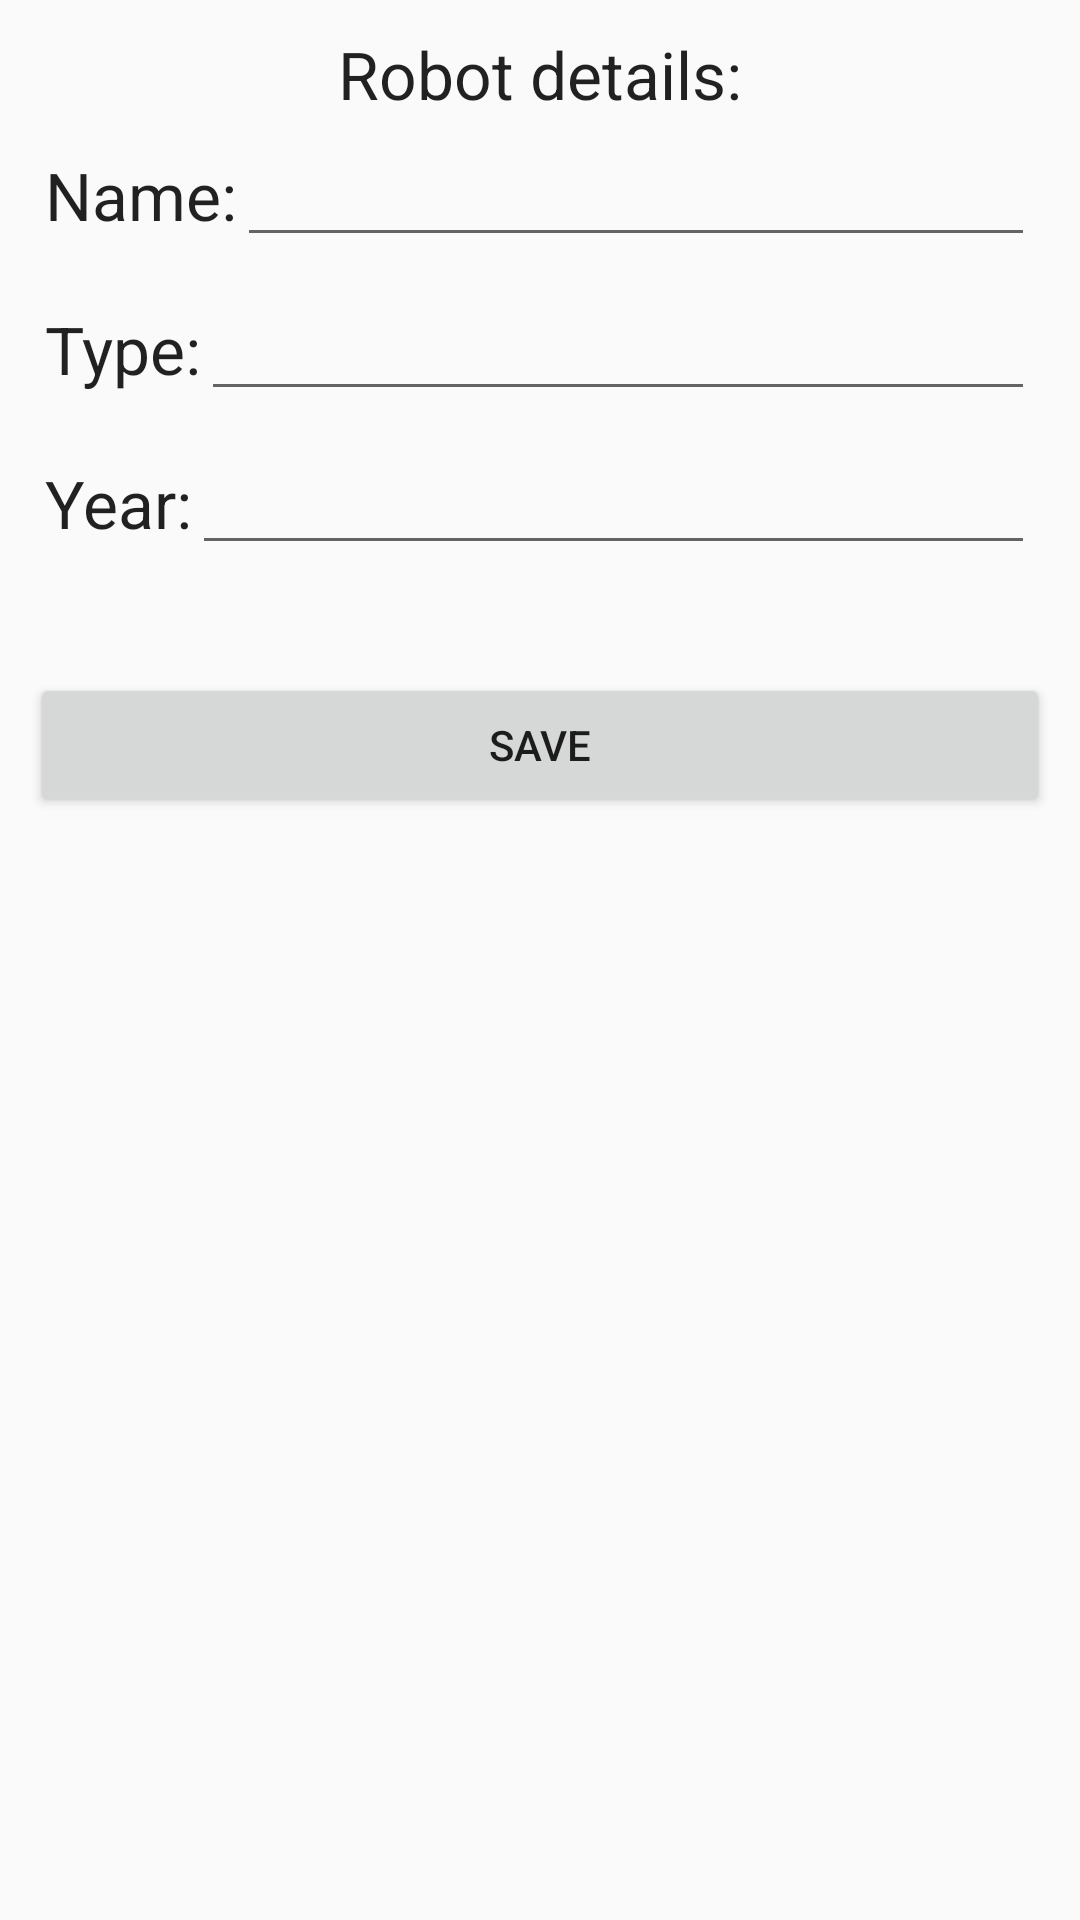

Android layout source for this screen:
<!-- AndroidManifest.xml: application theme AppTheme -->
<!-- res/layout/activity_edit_robot_details.xml -->
<?xml version="1.0" encoding="utf-8"?>
<LinearLayout xmlns:android="http://schemas.android.com/apk/res/android"
    xmlns:tools="http://schemas.android.com/tools"
    android:layout_width="match_parent"
    android:layout_height="match_parent"
    android:orientation="vertical"
    tools:context="kz.kuzovatov.pavel.robomanager.EditRobotDetailsActivity"
    android:padding="10dp">

    <TextView
        android:layout_width="wrap_content"
        android:layout_height="wrap_content"
        android:textAppearance="?android:attr/textAppearanceLarge"
        android:text="@string/robot_details"
        android:id="@+id/textView3"
        android:layout_gravity="center_horizontal" />

    <LinearLayout
        android:orientation="horizontal"
        android:layout_width="match_parent"
        android:layout_height="wrap_content"
        android:padding="5dp">

        <TextView
            android:layout_width="wrap_content"
            android:layout_height="wrap_content"
            android:textAppearance="?android:attr/textAppearanceLarge"
            android:text="@string/string_name"
            android:id="@+id/eName" />

        <EditText
            android:layout_width="match_parent"
            android:layout_height="wrap_content"
            android:id="@+id/editName"
            android:layout_alignParentTop="true"
            android:layout_alignParentRight="true"
            android:layout_alignParentEnd="true"
            android:layout_alignParentLeft="true"
            android:layout_alignParentStart="true" />

    </LinearLayout>

    <LinearLayout
        android:orientation="horizontal"
        android:layout_width="match_parent"
        android:layout_height="wrap_content"
        android:padding="5dp">

        <TextView
            android:layout_width="wrap_content"
            android:layout_height="wrap_content"
            android:textAppearance="?android:attr/textAppearanceLarge"
            android:text="@string/string_type"
            android:id="@+id/eType" />

        <EditText
            android:layout_width="match_parent"
            android:layout_height="wrap_content"
            android:id="@+id/editType"
            android:layout_below="@+id/editName"
            android:layout_alignParentRight="true"
            android:layout_alignParentEnd="true"
            android:layout_alignParentLeft="true"
            android:layout_alignParentStart="true" />

    </LinearLayout>

    <LinearLayout
        android:orientation="horizontal"
        android:layout_width="match_parent"
        android:layout_height="wrap_content"
        android:padding="5dp">

        <TextView
            android:layout_width="wrap_content"
            android:layout_height="wrap_content"
            android:textAppearance="?android:attr/textAppearanceLarge"
            android:text="@string/string_year"
            android:id="@+id/eYear" />

        <EditText
            android:layout_width="match_parent"
            android:layout_height="wrap_content"
            android:id="@+id/editYear"
            android:layout_below="@+id/editType"
            android:layout_alignParentRight="true"
            android:layout_alignParentEnd="true"
            android:layout_alignParentLeft="true"
            android:layout_alignParentStart="true" />

    </LinearLayout>

    <Button
        android:layout_width="match_parent"
        android:layout_height="wrap_content"
        android:text="@string/action_save"
        android:id="@+id/editSubmit"
        android:layout_marginTop="31dp"
        android:layout_below="@+id/editYear"
        android:layout_alignParentLeft="true"
        android:layout_alignParentStart="true"
        android:layout_alignRight="@+id/editYear"
        android:layout_alignEnd="@+id/editYear" />
</LinearLayout>
<!-- resources referenced by this layout -->
<resources>
  <string name="action_save">Save</string>
  <string name="robot_details">Robot details:</string>
  <string name="string_name">Name: </string>
  <string name="string_type">Type: </string>
  <string name="string_year">Year: </string>
  <style name="AppTheme" parent="Theme.AppCompat.Light.DarkActionBar">
          
          <item name="colorPrimary">@color/colorToolbar</item>
          <item name="colorPrimaryDark">@color/colorToolbar</item>
          <item name="colorAccent">@color/colorAccent</item>
      </style>
  <color name="colorToolbar">#417C81</color>
  <color name="colorAccent">#9DD7DA</color>
</resources>
